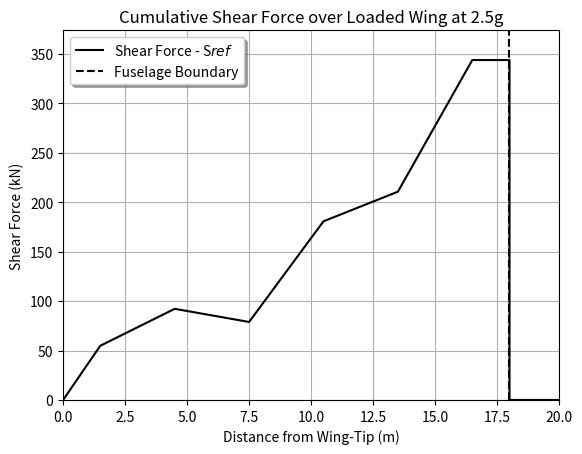
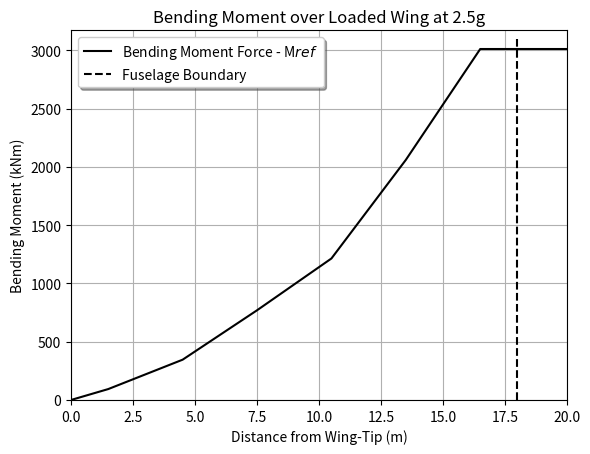
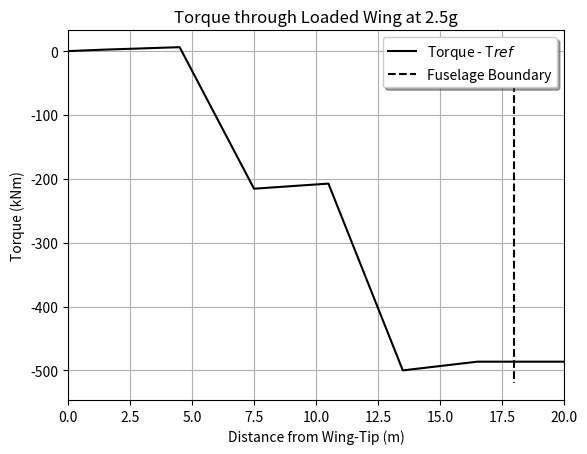

These charts were generated, in order, by the following Python code:
import matplotlib.pyplot as plt
import numpy as np

sref = [0, 54.79166667, 92.12934524, 78.83928571, 180.5952381, 210.5059524, 343.5714286]
mref = [0, 93.56666404, 345.8340111, 769.9130264, 1214.661427, 2060.937142, 3012.751853]
tref = [0, 2.312783988, 6.13595752, -215.4845505, -207.5078057, -499.9967706, -486.356065]

wingtipdistance = [0, 1.5, 4.5, 7.5, 10.5, 13.5, 16.5, 18, 18, 20]

srefLastGrad = sref[-1]/sref[-2]
srefEnd6 = sref[-1] + (wingtipdistance[-2] - wingtipdistance[-3])*srefLastGrad
sref.append(srefEnd6)
sref.append(0)
sref.append(0)

mrefLastGrad = mref[-1]/mref[-2]
mrefEnd6 = mref[-1] + (wingtipdistance[-2] - wingtipdistance[-3])*mrefLastGrad
mref.append(mrefEnd6)
mref.append(mrefEnd6)
mref.append(mrefEnd6)

trefLastGrad = tref[-1]/tref[-2]
trefEnd6 = tref[-1] + (wingtipdistance[-2] - wingtipdistance[-3])*trefLastGrad
tref.append(trefEnd6)
tref.append(trefEnd6)
tref.append(trefEnd6)

# Plot Bending Moment Curve

plt.figure(1)
plt.plot(wingtipdistance, sref, 'k-', label='Shear Force - S$ref$')
plt.plot([18,18], [0, 375], 'k--', label='Fuselage Boundary')
plt.xlabel('Distance from Wing-Tip (m)')
plt.xlim([0, wingtipdistance[-1]])
plt.ylim([0, max(sref)+30])
plt.ylabel('Shear Force (kN)')
plt.legend(loc='upper left', shadow=True)
plt.grid(True)
plt.title("Cumulative Shear Force over Loaded Wing at 2.5g")
plt.savefig('sref1.png')

plt.figure(2)
plt.plot(wingtipdistance, mref, 'k-', label='Bending Moment Force - M$ref$')
plt.plot([18,18], [0, 3100], 'k--', label='Fuselage Boundary')
plt.xlabel('Distance from Wing-Tip (m)')
plt.xlim([0, wingtipdistance[-1]])
plt.ylim([0, max(mref)+160])
plt.ylabel('Bending Moment (kNm)')
plt.legend(loc='upper left', shadow=True)
plt.grid(True)
plt.title("Bending Moment over Loaded Wing at 2.5g")
plt.savefig('mref1.png')

plt.figure(3)
plt.plot(wingtipdistance, tref, 'k-', label='Torque - T$ref$')
plt.plot([18,18], [0, -520], 'k--', label='Fuselage Boundary')
plt.xlim([0, wingtipdistance[-1]])
plt.xlabel('Distance from Wing-Tip (m)')
plt.ylabel('Torque (kNm)')
plt.legend(loc='upper right', shadow=True)
plt.grid(True)
plt.title("Torque through Loaded Wing at 2.5g")
plt.savefig('tref1.png')

plt.show()
